Run: headless pygame with SDL's dummy video driver; simulated clock (each Clock.tick advances the game by its frame time, no real sleeping); random seed 0; keys injected as events and as key.get_pressed() state; mouse plan: one left click at the window centre at the start of phase 2, then a move to the lower-right quarter at the start of phase 3.
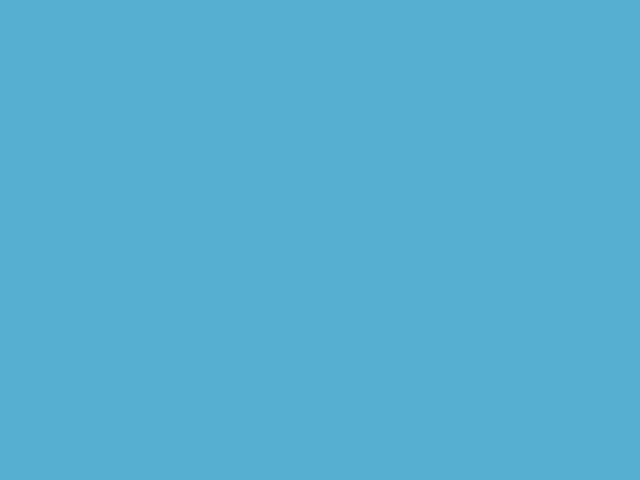
Frame 1 of 4 · flips 1–60 · no input
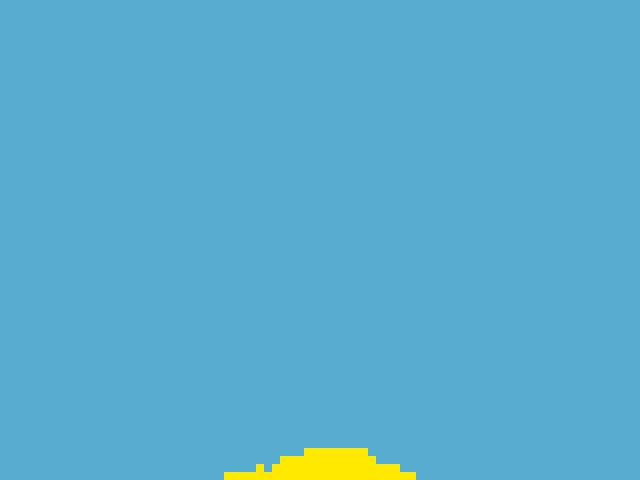
Frame 2 of 4 · flips 61–180 · clicked the window centre · tapped SPACE, RETURN · held RIGHT (→), D
Frame 3 of 4 · flips 181–300 · moved the mouse to the lower-right quarter · held DOWN (↓), S · screen unchanged from frame 2, image omitted
Frame 4 of 4 · flips 301–420 · held LEFT (←), A, UP (↑), W · screen unchanged from frame 3, image omitted

The pygame program that drew these frames:

import pygame as pg
import random

class ParticleSim:
    def __init__(self, initial_width=80, initial_height=60, tile=8, fps=60):
        pg.init()
        self.TILE = tile
        self.FPS = fps
        
        self.colors = {
            'sky': (87, 174, 209),
            'sand': (255, 234, 0),
            'water': (15, 94, 156),
            'wall': (105, 105, 105),
            'black': (0, 0, 0)
        }
        
        initial_screen_width = initial_width * self.TILE
        initial_screen_height = initial_height * self.TILE
        self.screen = pg.display.set_mode((initial_screen_width, initial_screen_height), pg.RESIZABLE)
        pg.display.set_caption("Sandbox 2D - Resizable Grid")
        
        self.WIDTH = initial_screen_width // self.TILE
        self.HEIGHT = initial_screen_height // self.TILE
        self.grid = [self.colors['sky'] for _ in range(self.WIDTH * self.HEIGHT)]
        self.grid_surface = pg.Surface((self.WIDTH*self.TILE, self.HEIGHT*self.TILE))
        self.rects = [pg.Rect(x*self.TILE, y*self.TILE, self.TILE, self.TILE) 
                     for y in range(self.HEIGHT) for x in range(self.WIDTH)]
        
        self.selected = 'sand'
        self.paused = False
        self.clock = pg.time.Clock()

    def get_index(self, x, y):
        return y * self.WIDTH + x

    def in_bounds(self, x, y):
        return 0 <= x < self.WIDTH and 0 <= y < self.HEIGHT

    def update_sand(self, x, y):
        index = self.get_index(x, y)
        directions = [0, -1, 1]
        random.shuffle(directions)
        
        for dx in directions:
            if self.in_bounds(x+dx, y+1):
                below_idx = self.get_index(x+dx, y+1)
                if self.grid[below_idx] in (self.colors['sky'], self.colors['water']):
                    self.grid[index], self.grid[below_idx] = self.grid[below_idx], self.grid[index]
                    return

    def update_water(self, x, y):
        index = self.get_index(x, y)
        directions = [-1, 1]
        random.shuffle(directions)
        
        if self.in_bounds(x, y+1):
            below_idx = self.get_index(x, y+1)
            if self.grid[below_idx] == self.colors['sky']:
                self.grid[index], self.grid[below_idx] = self.grid[below_idx], self.grid[index]
                return
        
        for dx in directions:
            if self.in_bounds(x+dx, y+1):
                diag_idx = self.get_index(x+dx, y+1)
                if self.grid[diag_idx] == self.colors['sky']:
                    self.grid[index], self.grid[diag_idx] = self.grid[diag_idx], self.grid[index]
                    return
        
        for dx in directions:
            if self.in_bounds(x+dx, y):
                side_idx = self.get_index(x+dx, y)
                if self.grid[side_idx] == self.colors['sky']:
                    self.grid[index], self.grid[side_idx] = self.grid[side_idx], self.grid[index]
                    return

    def handle_input(self):
        mouse_pos = pg.mouse.get_pos()
        grid_x = mouse_pos[0] // self.TILE
        grid_y = mouse_pos[1] // self.TILE
        
        if pg.mouse.get_pressed()[0] and self.in_bounds(grid_x, grid_y):
            radius = 3
            for dy in range(-radius, radius+1):
                for dx in range(-radius, radius+1):
                    if dx*dx + dy*dy <= radius*radius:
                        nx = grid_x + dx
                        ny = grid_y + dy
                        if self.in_bounds(nx, ny):
                            idx = self.get_index(nx, ny)
                            self.grid[idx] = self.colors[self.selected]
        
        if pg.mouse.get_pressed()[2] and self.in_bounds(grid_x, grid_y):
            radius = 5
            for dy in range(-radius, radius+1):
                for dx in range(-radius, radius+1):
                    if dx*dx + dy*dy <= radius*radius:
                        nx = grid_x + dx
                        ny = grid_y + dy
                        if self.in_bounds(nx, ny):
                            self.grid[self.get_index(nx, ny)] = self.colors['sky']

    def run(self):
        while True:
            self.grid_surface.fill(self.colors['black'])
            
            for event in pg.event.get():
                if event.type == pg.QUIT:
                    pg.quit()
                    return
                elif event.type == pg.VIDEORESIZE:
                    new_width = max((event.w // self.TILE) * self.TILE, self.TILE)
                    new_height = max((event.h // self.TILE) * self.TILE, self.TILE)
                    self.screen = pg.display.set_mode((new_width, new_height), pg.RESIZABLE)
                    
                    old_width = self.WIDTH
                    old_height = self.HEIGHT
                    
                    self.WIDTH = new_width // self.TILE
                    self.HEIGHT = new_height // self.TILE
                    
                    new_grid = [self.colors['sky'] for _ in range(self.WIDTH * self.HEIGHT)]
                    for y in range(min(old_height, self.HEIGHT)):
                        for x in range(min(old_width, self.WIDTH)):
                            old_idx = y * old_width + x
                            new_idx = y * self.WIDTH + x
                            if new_idx < len(new_grid) and old_idx < len(self.grid):
                                new_grid[new_idx] = self.grid[old_idx]
                    self.grid = new_grid
                    
                    self.grid_surface = pg.Surface((self.WIDTH*self.TILE, self.HEIGHT*self.TILE))
                    self.rects = [pg.Rect(x*self.TILE, y*self.TILE, self.TILE, self.TILE) 
                                 for y in range(self.HEIGHT) for x in range(self.WIDTH)]
                
                if event.type == pg.KEYDOWN:
                    if event.key == pg.K_1: self.selected = 'sand'
                    elif event.key == pg.K_2: self.selected = 'water'
                    elif event.key == pg.K_3: self.selected = 'wall'
                    elif event.key == pg.K_e: self.paused = not self.paused
                    elif event.key == pg.K_q: 
                        self.grid = [self.colors['sky'] for _ in self.grid]
                    elif event.key == pg.K_ESCAPE: 
                        pg.quit()
                        return

            if not self.paused:
                for y in reversed(range(self.HEIGHT)):
                    for x in random.sample(range(self.WIDTH), self.WIDTH):
                        current_color = self.grid[self.get_index(x, y)]
                        if current_color == self.colors['sand']:
                            self.update_sand(x, y)
                        elif current_color == self.colors['water']:
                            self.update_water(x, y)

            for i, rect in enumerate(self.rects):
                pg.draw.rect(self.grid_surface, self.grid[i], rect)
            
            self.screen.blit(self.grid_surface, (0, 0))
            
            self.handle_input()
            pg.display.update()
            self.clock.tick(self.FPS)

if __name__ == "__main__":
    game = ParticleSim(initial_width=80, initial_height=60, tile=8, fps=60)
    game.run()
